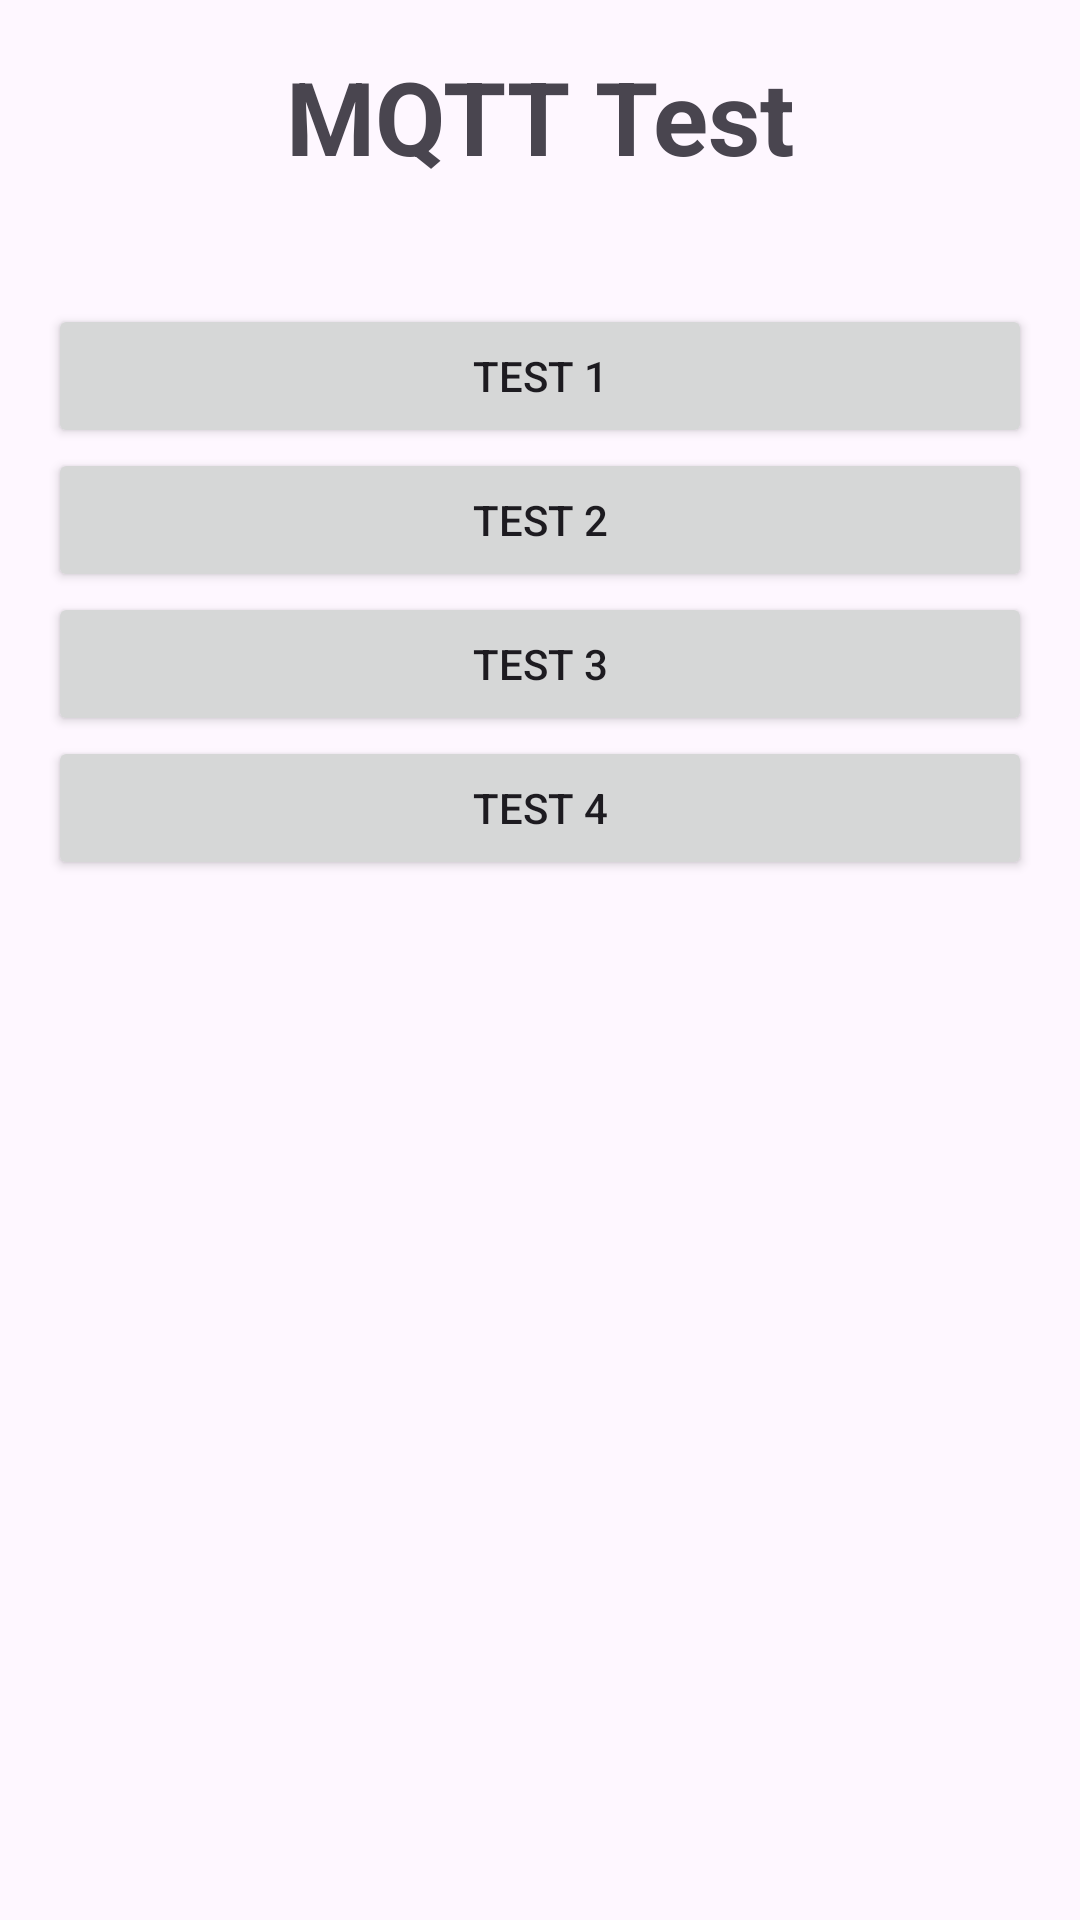

Reconstruct the res/layout file that produces this screen, plus the resources it refers to.
<!-- AndroidManifest.xml: application theme Theme.MobileConect -->
<!-- res/layout/activity_mqttactivity.xml -->
<?xml version="1.0" encoding="utf-8"?>
<androidx.constraintlayout.widget.ConstraintLayout xmlns:android="http://schemas.android.com/apk/res/android"
    xmlns:app="http://schemas.android.com/apk/res-auto"
    xmlns:tools="http://schemas.android.com/tools"
    android:layout_width="match_parent"
    android:layout_height="match_parent"
    tools:context=".MQTTActivity">

    <LinearLayout
        android:layout_width="match_parent"
        android:layout_height="match_parent"
        android:layout_marginStart="16dp"
        android:layout_marginTop="16dp"
        android:layout_marginEnd="16dp"
        android:layout_marginBottom="16dp"
        android:orientation="vertical"
        app:layout_constraintBottom_toBottomOf="parent"
        app:layout_constraintEnd_toEndOf="parent"
        app:layout_constraintHorizontal_bias="0.0"
        app:layout_constraintStart_toStartOf="parent"
        app:layout_constraintTop_toTopOf="parent"
        app:layout_constraintVertical_bias="0.0">

        <TextView
            android:id="@+id/textView"
            android:layout_width="match_parent"
            android:layout_height="wrap_content"
            android:gravity="center"
            android:text="MQTT Test"
            android:textSize="34sp"
            android:textStyle="bold" />

        <Space
            android:layout_width="match_parent"
            android:layout_height="40dp" />

        <Button
            android:id="@+id/button"
            android:layout_width="match_parent"
            android:layout_height="wrap_content"
            android:text="Test 1" />

        <Button
            android:id="@+id/button2"
            android:layout_width="match_parent"
            android:layout_height="wrap_content"
            android:text="Test 2" />

        <Button
            android:id="@+id/button3"
            android:layout_width="match_parent"
            android:layout_height="wrap_content"
            android:text="Test 3" />

        <Button
            android:id="@+id/button4"
            android:layout_width="match_parent"
            android:layout_height="wrap_content"
            android:text="Test 4" />

    </LinearLayout>
</androidx.constraintlayout.widget.ConstraintLayout>
<!-- resources referenced by this layout -->
<resources>
  <style name="Theme.MobileConect" parent="Base.Theme.MobileConect" />
  <style name="Base.Theme.MobileConect" parent="Theme.Material3.DayNight.NoActionBar">
          
          
      </style>
</resources>
